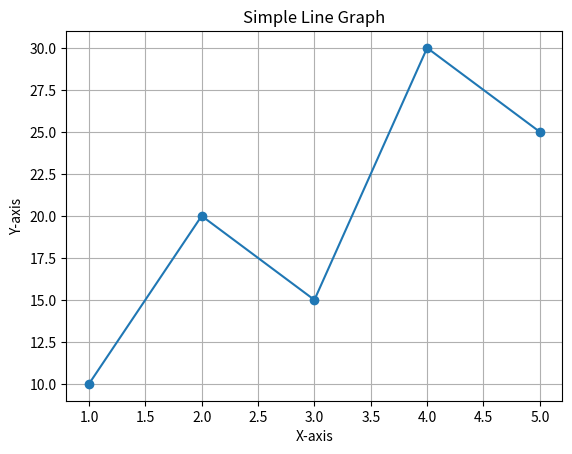

Generate this figure with matplotlib:
import matplotlib.pyplot as plt

x = [1, 2, 3, 4, 5]
y = [10, 20, 15, 30, 25]

plt.plot(x, y, marker='o')
plt.title("Simple Line Graph")
plt.xlabel("X-axis")
plt.ylabel("Y-axis")
plt.grid(True)
plt.show()
